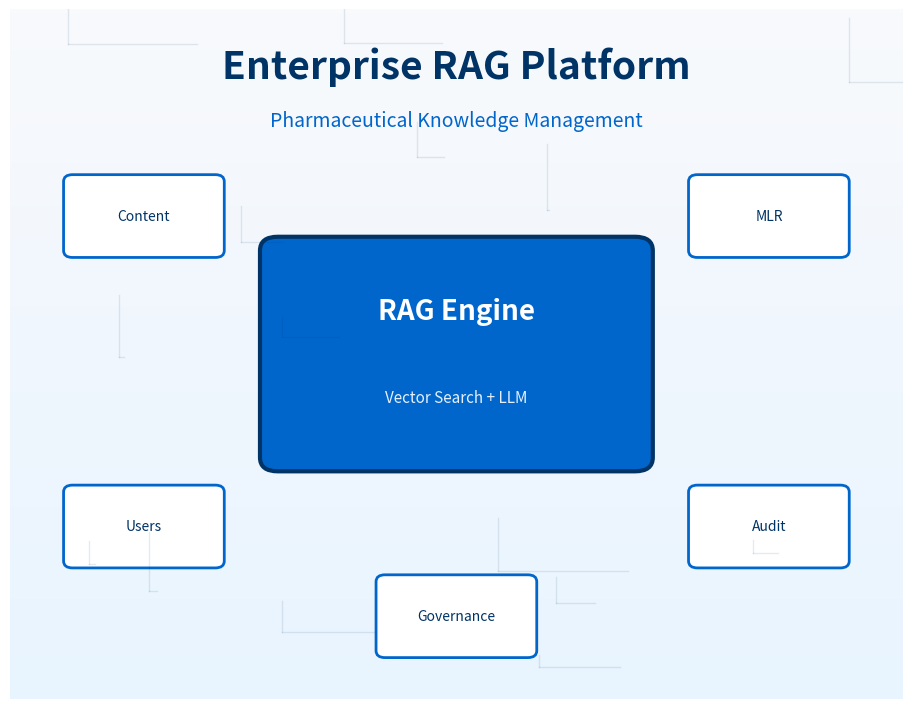

Python code for this plot: (Note: this script raises an exception after producing the figure.)
#!/usr/bin/env python3
"""
Generate professional case study images for Healthcare AI Portfolio
"""

import matplotlib.pyplot as plt
import matplotlib.patches as mpatches
from matplotlib.patches import FancyBboxPatch, Circle, Rectangle, Polygon, Wedge
import numpy as np
import os

# Base path for images
BASE_PATH = "/Users/<user>/Desktop/claude_readme/Christopher_Mangun_FDE/Portfolio/public/assets/img/fde"

# Color schemes
COLORS = {
    'cs01': {'primary': '#0066CC', 'secondary': '#003366', 'accent': '#00AAFF', 'bg': '#F8FAFC'},
    'cs02': {'primary': '#1A1A2E', 'secondary': '#16213E', 'accent': '#E94560', 'bg': '#0F3460'},
    'cs03': {'primary': '#00539B', 'secondary': '#002D62', 'accent': '#7AB2E1', 'bg': '#F0F4F8'},
    'cs04': {'primary': '#0066CC', 'secondary': '#004080', 'accent': '#66B2FF', 'bg': '#E6F0FA'},
    'cs05': {'primary': '#00539B', 'secondary': '#003D73', 'accent': '#4DA6FF', 'bg': '#EEF5FF'},
    'cs06': {'primary': '#00205B', 'secondary': '#001A4D', 'accent': '#0066B2', 'bg': '#F5F7FA'},
}

def create_gradient_bg(fig, ax, color1, color2):
    gradient = np.linspace(0, 1, 256).reshape(-1, 1)
    ax.imshow(gradient, aspect='auto', cmap=plt.cm.colors.LinearSegmentedColormap.from_list('grad', [color1, color2]),
              extent=[0, 1, 0, 1], zorder=0, alpha=0.9)

def add_tech_pattern(ax, color, alpha=0.1):
    np.random.seed(42)
    for _ in range(15):
        x, y = np.random.rand(), np.random.rand()
        ax.plot([x, x + np.random.rand() * 0.15], [y, y], color=color, alpha=alpha, linewidth=1)
        ax.plot([x, x], [y, y + np.random.rand() * 0.1], color=color, alpha=alpha, linewidth=1)

# ============== CS01: Pfizer CoCo AI ==============
def generate_cs01():
    colors = COLORS['cs01']
    output_dir = f"{BASE_PATH}/case-study-01"
    
    # CS1_0 - Hero
    fig, ax = plt.subplots(figsize=(11.52, 8.96), dpi=100)
    ax.set_xlim(0, 1); ax.set_ylim(0, 1); ax.axis('off')
    create_gradient_bg(fig, ax, colors['bg'], '#E6F3FF')
    add_tech_pattern(ax, colors['secondary'])
    
    ax.text(0.5, 0.9, 'Enterprise RAG Platform', fontsize=28, fontweight='bold', ha='center', color=colors['secondary'])
    ax.text(0.5, 0.83, 'Pharmaceutical Knowledge Management', fontsize=14, ha='center', color=colors['primary'])
    
    # Central RAG box
    ax.add_patch(FancyBboxPatch((0.3, 0.35), 0.4, 0.3, boxstyle="round,pad=0.02", facecolor=colors['primary'], edgecolor=colors['secondary'], linewidth=3))
    ax.text(0.5, 0.55, 'RAG Engine', fontsize=20, fontweight='bold', ha='center', color='white')
    ax.text(0.5, 0.43, 'Vector Search + LLM', fontsize=11, ha='center', color='white', alpha=0.9)
    
    # Surrounding nodes
    nodes = [(0.15, 0.7, 'Content'), (0.85, 0.7, 'MLR'), (0.15, 0.25, 'Users'), (0.85, 0.25, 'Audit'), (0.5, 0.12, 'Governance')]
    for x, y, label in nodes:
        ax.add_patch(FancyBboxPatch((x-0.08, y-0.05), 0.16, 0.1, boxstyle="round,pad=0.01", facecolor='white', edgecolor=colors['primary'], linewidth=2))
        ax.text(x, y, label, fontsize=10, ha='center', va='center', color=colors['secondary'])
    
    plt.savefig(f"{output_dir}/CS1_0.jpg", dpi=100, bbox_inches='tight', facecolor=colors['bg'])
    plt.close()
    
    # CS1_1 - Diagnose
    fig, ax = plt.subplots(figsize=(11.52, 8.96), dpi=100)
    ax.set_xlim(0, 1); ax.set_ylim(0, 1); ax.axis('off')
    create_gradient_bg(fig, ax, '#FFF5F5', '#FFE8E8')
    
    ax.text(0.5, 0.9, 'Content Discovery Challenge', fontsize=24, fontweight='bold', ha='center', color='#CC0000')
    
    funnel = [(0.85, 0.72, '500K+ Documents', '#FF6B6B'), (0.65, 0.54, '45% Duplicate', '#FF5252'), 
              (0.45, 0.38, '6hr Search Time', '#E53935'), (0.28, 0.24, '35% Rework', '#C62828')]
    for w, y, label, c in funnel:
        ax.add_patch(FancyBboxPatch((0.5-w/2, y-0.05), w, 0.1, boxstyle="round,pad=0.01", facecolor=c, alpha=0.9))
        ax.text(0.5, y, label, fontsize=13, ha='center', va='center', color='white', fontweight='bold')
    
    plt.savefig(f"{output_dir}/CS1_1.jpg", dpi=100, bbox_inches='tight', facecolor='white')
    plt.close()
    
    # CS1_2 - Architect
    fig, ax = plt.subplots(figsize=(11.52, 8.96), dpi=100)
    ax.set_xlim(0, 1); ax.set_ylim(0, 1); ax.axis('off')
    create_gradient_bg(fig, ax, colors['bg'], '#E6F3FF')
    
    ax.text(0.5, 0.92, 'System Architecture', fontsize=24, fontweight='bold', ha='center', color=colors['secondary'])
    
    layers = [(0.82, 'Presentation', 'Teams + Web Portal'), (0.66, 'API Gateway', 'Auth + Rate Limit'),
              (0.50, 'RAG Service', 'Retrieval + Generation'), (0.34, 'Vector Store', 'Azure Cognitive Search'),
              (0.18, 'Data Layer', 'Content Repository')]
    for y, title, desc in layers:
        ax.add_patch(FancyBboxPatch((0.12, y-0.05), 0.76, 0.1, boxstyle="round,pad=0.01", facecolor=colors['primary'], alpha=0.2+(y/2)))
        ax.text(0.16, y, title, fontsize=12, fontweight='bold', va='center', color=colors['secondary'])
        ax.text(0.84, y, desc, fontsize=9, ha='right', va='center', color=colors['primary'])
    
    plt.savefig(f"{output_dir}/CS1_2.jpg", dpi=100, bbox_inches='tight', facecolor=colors['bg'])
    plt.close()
    
    # CS1_3 - Engineer
    fig, ax = plt.subplots(figsize=(11.52, 8.96), dpi=100)
    ax.set_xlim(0, 1); ax.set_ylim(0, 1); ax.axis('off')
    create_gradient_bg(fig, ax, colors['bg'], '#E6F3FF')
    
    ax.text(0.5, 0.92, 'Implementation Metrics', fontsize=24, fontweight='bold', ha='center', color=colors['secondary'])
    
    metrics = [(0.2, 0.65, '500+', 'Users'), (0.5, 0.65, '2.3x', 'Asset Reuse'), (0.8, 0.65, '65%', 'MLR Reduction'),
               (0.2, 0.32, '$2.08M', 'Savings'), (0.5, 0.32, '99.9%', 'Uptime'), (0.8, 0.32, '0', 'Issues')]
    for x, y, val, lbl in metrics:
        ax.add_patch(FancyBboxPatch((x-0.11, y-0.1), 0.22, 0.2, boxstyle="round,pad=0.02", facecolor='white', edgecolor=colors['primary'], linewidth=2))
        ax.text(x, y+0.02, val, fontsize=22, fontweight='bold', ha='center', color=colors['primary'])
        ax.text(x, y-0.05, lbl, fontsize=9, ha='center', color=colors['secondary'])
    
    plt.savefig(f"{output_dir}/CS1_3.jpg", dpi=100, bbox_inches='tight', facecolor=colors['bg'])
    plt.close()
    
    # CS1_5 - Impact
    fig, ax = plt.subplots(figsize=(11.52, 8.96), dpi=100)
    ax.set_xlim(0, 1); ax.set_ylim(0, 1); ax.axis('off')
    create_gradient_bg(fig, ax, '#E8F5E9', '#C8E6C9')
    
    ax.text(0.5, 0.9, 'Business Impact', fontsize=24, fontweight='bold', ha='center', color='#2E7D32')
    
    for i, (icon, label) in enumerate([('✓', 'Zero Violations'), ('✓', 'FDA Ready'), ('✓', 'Production')]):
        x = 0.25 + i * 0.25
        ax.add_patch(Circle((x, 0.6), 0.07, facecolor='#4CAF50', edgecolor='#2E7D32', linewidth=2))
        ax.text(x, 0.6, icon, fontsize=24, ha='center', va='center', color='white')
        ax.text(x, 0.48, label, fontsize=11, ha='center', color='#2E7D32')
    
    ax.add_patch(FancyBboxPatch((0.15, 0.2), 0.7, 0.12, boxstyle="round,pad=0.01", facecolor='#4CAF50', alpha=0.9))
    ax.text(0.5, 0.26, '412% ROI in Year 1', fontsize=18, fontweight='bold', ha='center', color='white')
    
    plt.savefig(f"{output_dir}/CS1_5.jpg", dpi=100, bbox_inches='tight', facecolor='#E8F5E9')
    plt.close()
    print("✓ CS01 (Pfizer CoCo AI)")

# ============== CS02: IPG Health ==============
def generate_cs02():
    colors = COLORS['cs02']
    output_dir = f"{BASE_PATH}/case-study-02"
    
    # CS02_0 - Hero
    fig, ax = plt.subplots(figsize=(11.52, 8.96), dpi=100)
    ax.set_xlim(0, 1); ax.set_ylim(0, 1); ax.axis('off')
    create_gradient_bg(fig, ax, colors['bg'], colors['secondary'])
    
    ax.text(0.5, 0.9, 'Multi-Tenant Compliance Platform', fontsize=24, fontweight='bold', ha='center', color='white')
    ax.text(0.5, 0.82, '$51M Portfolio | 13 Pharma Brands', fontsize=13, ha='center', color=colors['accent'])
    
    brands = ['Novartis', 'Sanofi', 'Pfizer', 'Lilly', 'AbbVie', 'Merck']
    for i, brand in enumerate(brands):
        x, y = 0.2 + (i % 3) * 0.3, 0.55 if i < 3 else 0.35
        ax.add_patch(FancyBboxPatch((x-0.1, y-0.05), 0.2, 0.1, boxstyle="round,pad=0.01", facecolor=colors['primary'], edgecolor=colors['accent'], linewidth=2))
        ax.text(x, y, brand, fontsize=11, ha='center', va='center', color='white')
    
    ax.add_patch(FancyBboxPatch((0.25, 0.12), 0.5, 0.08, boxstyle="round,pad=0.01", facecolor=colors['accent']))
    ax.text(0.5, 0.16, 'HIPAA Governance Layer', fontsize=11, fontweight='bold', ha='center', color='white')
    
    plt.savefig(f"{output_dir}/CS02_0.jpg", dpi=100, bbox_inches='tight', facecolor=colors['bg'])
    plt.close()
    
    # CS02_1 - Diagnose
    fig, ax = plt.subplots(figsize=(11.52, 8.96), dpi=100)
    ax.set_xlim(0, 1); ax.set_ylim(0, 1); ax.axis('off')
    create_gradient_bg(fig, ax, colors['bg'], colors['secondary'])
    
    ax.text(0.5, 0.9, 'Compliance Challenge', fontsize=24, fontweight='bold', ha='center', color='white')
    
    for i, (val, lbl) in enumerate([('13', 'Brands'), ('$51M', 'Portfolio'), ('4yr', 'Timeline')]):
        x = 0.25 + i * 0.25
        ax.add_patch(FancyBboxPatch((x-0.09, y-0.09), 0.18, 0.18, boxstyle="round,pad=0.01", facecolor=colors['accent'], alpha=0.3))
        ax.text(x, 0.58, val, fontsize=26, fontweight='bold', ha='center', color=colors['accent'])
        ax.text(x, 0.48, lbl, fontsize=11, ha='center', color='white')
    
    ax.text(0.5, 0.28, 'Zero Tolerance for HIPAA Violations', fontsize=16, ha='center', color=colors['accent'], fontweight='bold')
    
    plt.savefig(f"{output_dir}/CS02_1.jpg", dpi=100, bbox_inches='tight', facecolor=colors['bg'])
    plt.close()
    
    # CS02_2 - Architect
    fig, ax = plt.subplots(figsize=(11.52, 8.96), dpi=100)
    ax.set_xlim(0, 1); ax.set_ylim(0, 1); ax.axis('off')
    create_gradient_bg(fig, ax, colors['bg'], colors['secondary'])
    
    ax.text(0.5, 0.92, 'Tenant Isolation Architecture', fontsize=24, fontweight='bold', ha='center', color='white')
    
    for i, label in enumerate(['Tenant A', 'Tenant B', 'Tenant C']):
        x = 0.2 + i * 0.3
        ax.add_patch(FancyBboxPatch((x-0.1, 0.4), 0.2, 0.35, boxstyle="round,pad=0.01", facecolor=colors['primary'], edgecolor=colors['accent'], linewidth=2))
        ax.text(x, 0.7, label, fontsize=11, fontweight='bold', ha='center', color='white')
        for j, comp in enumerate(['Data', 'Config', 'Audit']):
            ax.text(x, 0.58 - j*0.08, comp, fontsize=9, ha='center', color='white', alpha=0.8)
    
    ax.add_patch(FancyBboxPatch((0.1, 0.15), 0.8, 0.12, boxstyle="round,pad=0.01", facecolor=colors['accent']))
    ax.text(0.5, 0.21, 'Shared: Security | Compliance | Monitoring', fontsize=11, ha='center', color='white')
    
    plt.savefig(f"{output_dir}/CS02_2.jpg", dpi=100, bbox_inches='tight', facecolor=colors['bg'])
    plt.close()
    
    # CS02_3 - Engineer
    fig, ax = plt.subplots(figsize=(11.52, 8.96), dpi=100)
    ax.set_xlim(0, 1); ax.set_ylim(0, 1); ax.axis('off')
    create_gradient_bg(fig, ax, colors['bg'], colors['secondary'])
    
    ax.text(0.5, 0.92, 'Team Scaling: 5 → 60+', fontsize=24, fontweight='bold', ha='center', color='white')
    
    for i, (yr, sz) in enumerate([('Y1', 5), ('Y2', 15), ('Y3', 35), ('Y4', 60)]):
        x, h = 0.2 + i * 0.2, sz / 70 * 0.45
        ax.add_patch(FancyBboxPatch((x-0.06, 0.25), 0.12, h, boxstyle="round,pad=0.01", facecolor=colors['accent'], alpha=0.85))
        ax.text(x, 0.25 + h + 0.03, str(sz), fontsize=14, fontweight='bold', ha='center', color='white')
        ax.text(x, 0.2, yr, fontsize=10, ha='center', color='white', alpha=0.8)
    
    ax.text(0.5, 0.82, '8 Direct Reports | 3 Promoted', fontsize=12, ha='center', color=colors['accent'])
    
    plt.savefig(f"{output_dir}/CS02_3.jpg", dpi=100, bbox_inches='tight', facecolor=colors['bg'])
    plt.close()
    
    # CS02_5 - Impact
    fig, ax = plt.subplots(figsize=(11.52, 8.96), dpi=100)
    ax.set_xlim(0, 1); ax.set_ylim(0, 1); ax.axis('off')
    create_gradient_bg(fig, ax, '#1A4D1A', '#0D2B0D')
    
    ax.text(0.5, 0.9, 'Compliance Achievement', fontsize=24, fontweight='bold', ha='center', color='white')
    ax.add_patch(Circle((0.5, 0.52), 0.18, facecolor='#4CAF50', edgecolor='white', linewidth=3))
    ax.text(0.5, 0.52, '0', fontsize=64, fontweight='bold', ha='center', va='center', color='white')
    ax.text(0.5, 0.28, 'HIPAA Violations\n4 Years', fontsize=14, ha='center', color='white')
    
    for i, (v, l) in enumerate([('60%', 'Cost Cut'), ('99.9%', 'Uptime'), ('$51M', 'Protected')]):
        x = 0.2 + i * 0.3
        ax.text(x, 0.12, v, fontsize=18, fontweight='bold', ha='center', color='#4CAF50')
        ax.text(x, 0.06, l, fontsize=9, ha='center', color='white')
    
    plt.savefig(f"{output_dir}/CS02_5.jpg", dpi=100, bbox_inches='tight', facecolor='#1A4D1A')
    plt.close()
    print("✓ CS02 (IPG Health)")

# ============== CS03: Abbott Alinity ==============
def generate_cs03():
    colors = COLORS['cs03']
    output_dir = f"{BASE_PATH}/case-study-03"
    
    # CS03_0 - Hero
    fig, ax = plt.subplots(figsize=(11.52, 8.96), dpi=100)
    ax.set_xlim(0, 1); ax.set_ylim(0, 1); ax.axis('off')
    create_gradient_bg(fig, ax, colors['bg'], '#E6F0FA')
    add_tech_pattern(ax, colors['primary'])
    
    ax.text(0.5, 0.9, 'GxP-Compliant ML Pipeline', fontsize=26, fontweight='bold', ha='center', color=colors['secondary'])
    ax.text(0.5, 0.82, '27,000+ Medical Devices | AWS Migration', fontsize=13, ha='center', color=colors['primary'])
    
    # Pipeline flow
    stages = ['Ingest', 'Process', 'Model', 'Deploy', 'Monitor']
    for i, stage in enumerate(stages):
        x = 0.15 + i * 0.175
        ax.add_patch(FancyBboxPatch((x-0.06, 0.45), 0.12, 0.12, boxstyle="round,pad=0.01", facecolor=colors['primary'] if i != 2 else colors['accent'], edgecolor='white', linewidth=2))
        ax.text(x, 0.51, stage, fontsize=9, ha='center', va='center', color='white', fontweight='bold')
        if i < 4:
            ax.annotate('', xy=(x+0.09, 0.51), xytext=(x+0.06, 0.51), arrowprops=dict(arrowstyle='->', color=colors['accent'], lw=2))
    
    ax.add_patch(FancyBboxPatch((0.2, 0.2), 0.6, 0.1, boxstyle="round,pad=0.01", facecolor='white', edgecolor=colors['primary'], linewidth=2))
    ax.text(0.5, 0.25, 'FDA 21 CFR Part 11 Compliant', fontsize=12, ha='center', color=colors['secondary'])
    
    plt.savefig(f"{output_dir}/CS03_0.jpg", dpi=100, bbox_inches='tight', facecolor=colors['bg'])
    plt.close()
    
    # CS03_1 - Diagnose
    fig, ax = plt.subplots(figsize=(11.52, 8.96), dpi=100)
    ax.set_xlim(0, 1); ax.set_ylim(0, 1); ax.axis('off')
    create_gradient_bg(fig, ax, '#FFF8E1', '#FFECB3')
    
    ax.text(0.5, 0.9, 'Legacy System Challenge', fontsize=24, fontweight='bold', ha='center', color='#E65100')
    
    issues = [('27K', 'Devices'), ('6mo', 'Deploy Time'), ('On-Prem', 'Infrastructure'), ('Manual', 'Validation')]
    for i, (val, lbl) in enumerate(issues):
        x = 0.2 + (i % 2) * 0.6
        y = 0.6 if i < 2 else 0.35
        ax.add_patch(FancyBboxPatch((x-0.12, y-0.08), 0.24, 0.16, boxstyle="round,pad=0.01", facecolor='#FF9800', alpha=0.8))
        ax.text(x, y+0.02, val, fontsize=20, fontweight='bold', ha='center', color='white')
        ax.text(x, y-0.04, lbl, fontsize=10, ha='center', color='white')
    
    plt.savefig(f"{output_dir}/CS03_1.jpg", dpi=100, bbox_inches='tight', facecolor='#FFF8E1')
    plt.close()
    
    # CS03_2 - Architect
    fig, ax = plt.subplots(figsize=(11.52, 8.96), dpi=100)
    ax.set_xlim(0, 1); ax.set_ylim(0, 1); ax.axis('off')
    create_gradient_bg(fig, ax, colors['bg'], '#E6F0FA')
    
    ax.text(0.5, 0.92, 'AWS Migration Architecture', fontsize=24, fontweight='bold', ha='center', color=colors['secondary'])
    
    # Cloud layers
    layers = [(0.78, 'SageMaker', 'Model Training & Serving'), (0.58, 'Lambda + S3', 'Data Pipeline'), 
              (0.38, 'RDS + DynamoDB', 'Audit & Metadata'), (0.18, 'VPC + IAM', 'Security & Compliance')]
    for y, title, desc in layers:
        ax.add_patch(FancyBboxPatch((0.15, y-0.06), 0.7, 0.12, boxstyle="round,pad=0.01", facecolor=colors['primary'], alpha=0.3+(y/2)))
        ax.text(0.2, y, title, fontsize=12, fontweight='bold', va='center', color=colors['secondary'])
        ax.text(0.8, y, desc, fontsize=9, ha='right', va='center', color=colors['primary'])
    
    plt.savefig(f"{output_dir}/CS03_2.jpg", dpi=100, bbox_inches='tight', facecolor=colors['bg'])
    plt.close()
    
    # CS03_3 - Engineer
    fig, ax = plt.subplots(figsize=(11.52, 8.96), dpi=100)
    ax.set_xlim(0, 1); ax.set_ylim(0, 1); ax.axis('off')
    create_gradient_bg(fig, ax, colors['bg'], '#E6F0FA')
    
    ax.text(0.5, 0.92, 'Deployment Acceleration', fontsize=24, fontweight='bold', ha='center', color=colors['secondary'])
    
    # Before/After comparison
    ax.add_patch(FancyBboxPatch((0.1, 0.45), 0.35, 0.3, boxstyle="round,pad=0.01", facecolor='#FFCDD2', edgecolor='#C62828', linewidth=2))
    ax.text(0.275, 0.7, 'BEFORE', fontsize=12, fontweight='bold', ha='center', color='#C62828')
    ax.text(0.275, 0.55, '6 months', fontsize=22, fontweight='bold', ha='center', color='#C62828')
    
    ax.add_patch(FancyBboxPatch((0.55, 0.45), 0.35, 0.3, boxstyle="round,pad=0.01", facecolor='#C8E6C9', edgecolor='#2E7D32', linewidth=2))
    ax.text(0.725, 0.7, 'AFTER', fontsize=12, fontweight='bold', ha='center', color='#2E7D32')
    ax.text(0.725, 0.55, '3 weeks', fontsize=22, fontweight='bold', ha='center', color='#2E7D32')
    
    ax.text(0.5, 0.25, '88% Faster Deployments', fontsize=18, fontweight='bold', ha='center', color=colors['secondary'])
    
    plt.savefig(f"{output_dir}/CS03_3.jpg", dpi=100, bbox_inches='tight', facecolor=colors['bg'])
    plt.close()
    
    # CS03_5 - Impact
    fig, ax = plt.subplots(figsize=(11.52, 8.96), dpi=100)
    ax.set_xlim(0, 1); ax.set_ylim(0, 1); ax.axis('off')
    create_gradient_bg(fig, ax, '#E3F2FD', '#BBDEFB')
    
    ax.text(0.5, 0.9, 'FDA Audit Results', fontsize=24, fontweight='bold', ha='center', color=colors['secondary'])
    
    ax.add_patch(Circle((0.5, 0.52), 0.18, facecolor=colors['primary'], edgecolor='white', linewidth=3))
    ax.text(0.5, 0.52, '0', fontsize=64, fontweight='bold', ha='center', va='center', color='white')
    ax.text(0.5, 0.28, 'Audit Findings', fontsize=16, ha='center', color=colors['secondary'], fontweight='bold')
    
    for i, (v, l) in enumerate([('99.99%', 'Uptime'), ('27K+', 'Devices'), ('100%', 'Compliant')]):
        x = 0.2 + i * 0.3
        ax.text(x, 0.12, v, fontsize=16, fontweight='bold', ha='center', color=colors['primary'])
        ax.text(x, 0.06, l, fontsize=9, ha='center', color=colors['secondary'])
    
    plt.savefig(f"{output_dir}/CS03_5.jpg", dpi=100, bbox_inches='tight', facecolor='#E3F2FD')
    plt.close()
    print("✓ CS03 (Abbott Alinity)")

# ============== CS04: Pfizer Content Automation ==============
def generate_cs04():
    colors = COLORS['cs04']
    output_dir = f"{BASE_PATH}/case-study-04"
    
    # CS04_0 - Hero
    fig, ax = plt.subplots(figsize=(11.52, 8.96), dpi=100)
    ax.set_xlim(0, 1); ax.set_ylim(0, 1); ax.axis('off')
    create_gradient_bg(fig, ax, colors['bg'], '#D6EAFF')
    
    ax.text(0.5, 0.9, 'Human-in-the-Loop MLR', fontsize=26, fontweight='bold', ha='center', color=colors['secondary'])
    ax.text(0.5, 0.82, 'AI-Assisted Compliance Workflow', fontsize=13, ha='center', color=colors['primary'])
    
    # HITL flow
    ax.add_patch(FancyBboxPatch((0.1, 0.4), 0.2, 0.2, boxstyle="round,pad=0.01", facecolor=colors['primary']))
    ax.text(0.2, 0.5, 'AI\nReview', fontsize=12, ha='center', va='center', color='white', fontweight='bold')
    
    ax.add_patch(FancyBboxPatch((0.4, 0.4), 0.2, 0.2, boxstyle="round,pad=0.01", facecolor=colors['accent']))
    ax.text(0.5, 0.5, 'Human\nValidation', fontsize=12, ha='center', va='center', color='white', fontweight='bold')
    
    ax.add_patch(FancyBboxPatch((0.7, 0.4), 0.2, 0.2, boxstyle="round,pad=0.01", facecolor='#4CAF50'))
    ax.text(0.8, 0.5, 'Approved\nContent', fontsize=12, ha='center', va='center', color='white', fontweight='bold')
    
    ax.annotate('', xy=(0.38, 0.5), xytext=(0.32, 0.5), arrowprops=dict(arrowstyle='->', color='#333', lw=2))
    ax.annotate('', xy=(0.68, 0.5), xytext=(0.62, 0.5), arrowprops=dict(arrowstyle='->', color='#333', lw=2))
    
    ax.text(0.5, 0.2, '82% Auto-Validation Rate', fontsize=14, ha='center', color=colors['secondary'], fontweight='bold')
    
    plt.savefig(f"{output_dir}/CS04_0.jpg", dpi=100, bbox_inches='tight', facecolor=colors['bg'])
    plt.close()
    
    # CS04_1 - Diagnose
    fig, ax = plt.subplots(figsize=(11.52, 8.96), dpi=100)
    ax.set_xlim(0, 1); ax.set_ylim(0, 1); ax.axis('off')
    create_gradient_bg(fig, ax, '#FFF3E0', '#FFE0B2')
    
    ax.text(0.5, 0.9, 'MLR Bottleneck Analysis', fontsize=24, fontweight='bold', ha='center', color='#E65100')
    
    bottlenecks = [('72hr', 'Avg Review'), ('3.2', 'Revision Cycles'), ('$4.2K', 'Cost/Asset'), ('18%', 'Rejection Rate')]
    for i, (val, lbl) in enumerate(bottlenecks):
        x = 0.2 + (i % 2) * 0.6
        y = 0.6 if i < 2 else 0.35
        ax.add_patch(FancyBboxPatch((x-0.12, y-0.08), 0.24, 0.16, boxstyle="round,pad=0.01", facecolor='#FF9800', alpha=0.85))
        ax.text(x, y+0.02, val, fontsize=20, fontweight='bold', ha='center', color='white')
        ax.text(x, y-0.04, lbl, fontsize=10, ha='center', color='white')
    
    plt.savefig(f"{output_dir}/CS04_1.jpg", dpi=100, bbox_inches='tight', facecolor='#FFF3E0')
    plt.close()
    
    # CS04_2 - Architect
    fig, ax = plt.subplots(figsize=(11.52, 8.96), dpi=100)
    ax.set_xlim(0, 1); ax.set_ylim(0, 1); ax.axis('off')
    create_gradient_bg(fig, ax, colors['bg'], '#D6EAFF')
    
    ax.text(0.5, 0.92, 'HITL Architecture', fontsize=24, fontweight='bold', ha='center', color=colors['secondary'])
    
    # Workflow stages
    stages = [('Content\nUpload', 0.1), ('AI\nAnalysis', 0.3), ('Human\nReview', 0.5), ('Approval\nGate', 0.7), ('Publish', 0.9)]
    for label, x in stages:
        ax.add_patch(Circle((x, 0.55), 0.08, facecolor=colors['primary'], edgecolor='white', linewidth=2))
        ax.text(x, 0.55, label, fontsize=8, ha='center', va='center', color='white')
    
    for i in range(4):
        ax.annotate('', xy=(0.12 + i*0.2 + 0.16, 0.55), xytext=(0.12 + i*0.2 + 0.08, 0.55), arrowprops=dict(arrowstyle='->', color=colors['accent'], lw=2))
    
    ax.add_patch(FancyBboxPatch((0.2, 0.25), 0.6, 0.12, boxstyle="round,pad=0.01", facecolor='white', edgecolor=colors['primary'], linewidth=2))
    ax.text(0.5, 0.31, 'Audit Trail + Compliance Logging', fontsize=11, ha='center', color=colors['secondary'])
    
    plt.savefig(f"{output_dir}/CS04_2.jpg", dpi=100, bbox_inches='tight', facecolor=colors['bg'])
    plt.close()
    
    # CS04_3 - Engineer
    fig, ax = plt.subplots(figsize=(11.52, 8.96), dpi=100)
    ax.set_xlim(0, 1); ax.set_ylim(0, 1); ax.axis('off')
    create_gradient_bg(fig, ax, colors['bg'], '#D6EAFF')
    
    ax.text(0.5, 0.92, 'Performance Metrics', fontsize=24, fontweight='bold', ha='center', color=colors['secondary'])
    
    metrics = [(0.2, 0.65, '71%', 'Faster Reviews'), (0.5, 0.65, '82%', 'Auto-Validated'), (0.8, 0.65, '100%', 'Audit Trail'),
               (0.35, 0.32, '2.1→0.8', 'Revisions'), (0.65, 0.32, '$1.2K', 'Cost/Asset')]
    for x, y, val, lbl in metrics:
        ax.add_patch(FancyBboxPatch((x-0.12, y-0.1), 0.24, 0.2, boxstyle="round,pad=0.02", facecolor='white', edgecolor=colors['primary'], linewidth=2))
        ax.text(x, y+0.02, val, fontsize=18, fontweight='bold', ha='center', color=colors['primary'])
        ax.text(x, y-0.05, lbl, fontsize=9, ha='center', color=colors['secondary'])
    
    plt.savefig(f"{output_dir}/CS04_3.jpg", dpi=100, bbox_inches='tight', facecolor=colors['bg'])
    plt.close()
    
    # CS04_5 - Impact
    fig, ax = plt.subplots(figsize=(11.52, 8.96), dpi=100)
    ax.set_xlim(0, 1); ax.set_ylim(0, 1); ax.axis('off')
    create_gradient_bg(fig, ax, '#E8F5E9', '#C8E6C9')
    
    ax.text(0.5, 0.9, 'Compliance Impact', fontsize=24, fontweight='bold', ha='center', color='#2E7D32')
    
    results = [('✓', '71% Faster'), ('✓', 'Full Traceability'), ('✓', 'Zero Violations')]
    for i, (icon, label) in enumerate(results):
        x = 0.25 + i * 0.25
        ax.add_patch(Circle((x, 0.55), 0.08, facecolor='#4CAF50', edgecolor='#2E7D32', linewidth=2))
        ax.text(x, 0.55, icon, fontsize=24, ha='center', va='center', color='white')
        ax.text(x, 0.42, label, fontsize=11, ha='center', color='#2E7D32')
    
    ax.add_patch(FancyBboxPatch((0.2, 0.18), 0.6, 0.1, boxstyle="round,pad=0.01", facecolor='#4CAF50'))
    ax.text(0.5, 0.23, '$3.5M Annual Savings', fontsize=16, fontweight='bold', ha='center', color='white')
    
    plt.savefig(f"{output_dir}/CS04_5.jpg", dpi=100, bbox_inches='tight', facecolor='#E8F5E9')
    plt.close()
    print("✓ CS04 (Pfizer Content)")

# ============== CS05: Abbott Libre CGM ==============
def generate_cs05():
    colors = COLORS['cs05']
    output_dir = f"{BASE_PATH}/case-study-05"
    
    # CS05_0 - Hero
    fig, ax = plt.subplots(figsize=(11.52, 8.96), dpi=100)
    ax.set_xlim(0, 1); ax.set_ylim(0, 1); ax.axis('off')
    create_gradient_bg(fig, ax, colors['bg'], '#D6E8FF')
    
    ax.text(0.5, 0.9, 'Patient-Critical Real-Time Systems', fontsize=24, fontweight='bold', ha='center', color=colors['secondary'])
    ax.text(0.5, 0.82, 'Continuous Glucose Monitoring | 4M+ Patients', fontsize=13, ha='center', color=colors['primary'])
    
    # Heartbeat-style line
    x = np.linspace(0.1, 0.9, 200)
    y = 0.5 + 0.08 * np.sin(x * 30) * np.exp(-((x - 0.5) ** 2) / 0.1)
    ax.plot(x, y, color=colors['accent'], linewidth=3)
    ax.scatter([0.5], [0.5], color=colors['primary'], s=200, zorder=5)
    
    ax.add_patch(FancyBboxPatch((0.3, 0.2), 0.4, 0.1, boxstyle="round,pad=0.01", facecolor=colors['primary']))
    ax.text(0.5, 0.25, '99.99% Alert Delivery', fontsize=14, fontweight='bold', ha='center', color='white')
    
    plt.savefig(f"{output_dir}/CS05_0.jpg", dpi=100, bbox_inches='tight', facecolor=colors['bg'])
    plt.close()
    
    # CS05_1 - Diagnose
    fig, ax = plt.subplots(figsize=(11.52, 8.96), dpi=100)
    ax.set_xlim(0, 1); ax.set_ylim(0, 1); ax.axis('off')
    create_gradient_bg(fig, ax, '#FFEBEE', '#FFCDD2')
    
    ax.text(0.5, 0.9, 'Patient Safety Stakes', fontsize=24, fontweight='bold', ha='center', color='#C62828')
    
    stakes = [('4M+', 'Patients'), ('24/7', 'Monitoring'), ('<1s', 'Required'), ('0', 'Miss Tolerance')]
    for i, (val, lbl) in enumerate(stakes):
        x = 0.2 + (i % 2) * 0.6
        y = 0.6 if i < 2 else 0.35
        ax.add_patch(FancyBboxPatch((x-0.12, y-0.08), 0.24, 0.16, boxstyle="round,pad=0.01", facecolor='#E53935', alpha=0.85))
        ax.text(x, y+0.02, val, fontsize=20, fontweight='bold', ha='center', color='white')
        ax.text(x, y-0.04, lbl, fontsize=10, ha='center', color='white')
    
    plt.savefig(f"{output_dir}/CS05_1.jpg", dpi=100, bbox_inches='tight', facecolor='#FFEBEE')
    plt.close()
    
    # CS05_2 - Architect
    fig, ax = plt.subplots(figsize=(11.52, 8.96), dpi=100)
    ax.set_xlim(0, 1); ax.set_ylim(0, 1); ax.axis('off')
    create_gradient_bg(fig, ax, colors['bg'], '#D6E8FF')
    
    ax.text(0.5, 0.92, 'Real-Time Alert Architecture', fontsize=24, fontweight='bold', ha='center', color=colors['secondary'])
    
    # Flow diagram
    components = [('CGM\nSensor', 0.15), ('Edge\nProcess', 0.35), ('Alert\nEngine', 0.55), ('Patient\nNotify', 0.75), ('Care\nTeam', 0.95)]
    for label, x in components:
        ax.add_patch(FancyBboxPatch((x-0.08, 0.45), 0.16, 0.15, boxstyle="round,pad=0.01", facecolor=colors['primary'], edgecolor='white', linewidth=2))
        ax.text(x, 0.525, label, fontsize=9, ha='center', va='center', color='white')
    
    for i in range(4):
        ax.annotate('', xy=(0.09 + i*0.2 + 0.18, 0.525), xytext=(0.09 + i*0.2 + 0.1, 0.525), arrowprops=dict(arrowstyle='->', color=colors['accent'], lw=2))
    
    ax.text(0.5, 0.25, 'Sub-Second Latency | Multi-Channel Delivery', fontsize=12, ha='center', color=colors['secondary'])
    
    plt.savefig(f"{output_dir}/CS05_2.jpg", dpi=100, bbox_inches='tight', facecolor=colors['bg'])
    plt.close()
    
    # CS05_3 - Engineer
    fig, ax = plt.subplots(figsize=(11.52, 8.96), dpi=100)
    ax.set_xlim(0, 1); ax.set_ylim(0, 1); ax.axis('off')
    create_gradient_bg(fig, ax, colors['bg'], '#D6E8FF')
    
    ax.text(0.5, 0.92, 'Reliability Engineering', fontsize=24, fontweight='bold', ha='center', color=colors['secondary'])
    
    metrics = [(0.2, 0.6, '99.99%', 'Delivery'), (0.5, 0.6, '<800ms', 'Latency'), (0.8, 0.6, '0', 'Missed Alerts'),
               (0.35, 0.3, '3', 'Redundancy'), (0.65, 0.3, '24/7', 'Monitoring')]
    for x, y, val, lbl in metrics:
        ax.add_patch(FancyBboxPatch((x-0.11, y-0.08), 0.22, 0.16, boxstyle="round,pad=0.02", facecolor='white', edgecolor=colors['primary'], linewidth=2))
        ax.text(x, y+0.02, val, fontsize=18, fontweight='bold', ha='center', color=colors['primary'])
        ax.text(x, y-0.04, lbl, fontsize=9, ha='center', color=colors['secondary'])
    
    plt.savefig(f"{output_dir}/CS05_3.jpg", dpi=100, bbox_inches='tight', facecolor=colors['bg'])
    plt.close()
    
    # CS05_5 - Impact
    fig, ax = plt.subplots(figsize=(11.52, 8.96), dpi=100)
    ax.set_xlim(0, 1); ax.set_ylim(0, 1); ax.axis('off')
    create_gradient_bg(fig, ax, '#E8F5E9', '#C8E6C9')
    
    ax.text(0.5, 0.9, 'Patient Safety Impact', fontsize=24, fontweight='bold', ha='center', color='#2E7D32')
    
    ax.add_patch(Circle((0.5, 0.52), 0.18, facecolor='#4CAF50', edgecolor='white', linewidth=3))
    ax.text(0.5, 0.52, '0', fontsize=64, fontweight='bold', ha='center', va='center', color='white')
    ax.text(0.5, 0.28, 'Missed Critical Alerts', fontsize=16, ha='center', color='#2E7D32', fontweight='bold')
    
    for i, (v, l) in enumerate([('4M+', 'Patients'), ('99.99%', 'Delivery'), ('<1s', 'Latency')]):
        x = 0.2 + i * 0.3
        ax.text(x, 0.12, v, fontsize=16, fontweight='bold', ha='center', color='#4CAF50')
        ax.text(x, 0.06, l, fontsize=9, ha='center', color='#2E7D32')
    
    plt.savefig(f"{output_dir}/CS05_5.jpg", dpi=100, bbox_inches='tight', facecolor='#E8F5E9')
    plt.close()
    print("✓ CS05 (Abbott Libre CGM)")

# ============== CS06: Medtronic GI Genius ==============
def generate_cs06():
    colors = COLORS['cs06']
    output_dir = f"{BASE_PATH}/case-study-06"
    
    # CS06_0 - Hero
    fig, ax = plt.subplots(figsize=(11.52, 8.96), dpi=100)
    ax.set_xlim(0, 1); ax.set_ylim(0, 1); ax.axis('off')
    create_gradient_bg(fig, ax, colors['bg'], '#E8EEF5')
    add_tech_pattern(ax, colors['primary'])
    
    ax.text(0.5, 0.9, 'FDA 510(k) AI Medical Device', fontsize=26, fontweight='bold', ha='center', color=colors['secondary'])
    ax.text(0.5, 0.82, 'AI-Assisted Polyp Detection', fontsize=13, ha='center', color=colors['primary'])
    
    # Central device representation
    ax.add_patch(Circle((0.5, 0.5), 0.18, facecolor=colors['primary'], edgecolor='white', linewidth=3))
    ax.text(0.5, 0.52, 'GI', fontsize=32, fontweight='bold', ha='center', va='center', color='white')
    ax.text(0.5, 0.42, 'Genius', fontsize=14, ha='center', va='center', color='white')
    
    # Surrounding metrics
    metrics = [(0.2, 0.75, '99.7%'), (0.8, 0.75, '14%↑'), (0.2, 0.25, '510(k)'), (0.8, 0.25, '500+')]
    labels = ['Sensitivity', 'ADR', 'Cleared', 'Sites']
    for (x, y, val), lbl in zip(metrics, labels):
        ax.add_patch(FancyBboxPatch((x-0.08, y-0.05), 0.16, 0.1, boxstyle="round,pad=0.01", facecolor='white', edgecolor=colors['primary'], linewidth=2))
        ax.text(x, y+0.01, val, fontsize=12, fontweight='bold', ha='center', color=colors['primary'])
        ax.text(x, y-0.08, lbl, fontsize=9, ha='center', color=colors['secondary'])
    
    plt.savefig(f"{output_dir}/CS06_0.jpg", dpi=100, bbox_inches='tight', facecolor=colors['bg'])
    plt.close()
    
    # CS06_1 - Diagnose
    fig, ax = plt.subplots(figsize=(11.52, 8.96), dpi=100)
    ax.set_xlim(0, 1); ax.set_ylim(0, 1); ax.axis('off')
    create_gradient_bg(fig, ax, '#E3F2FD', '#BBDEFB')
    
    ax.text(0.5, 0.9, 'Clinical Challenge', fontsize=24, fontweight='bold', ha='center', color=colors['secondary'])
    
    # Funnel - polyp miss rate
    funnel = [(0.8, 0.72, '15M Colonoscopies/yr'), (0.6, 0.54, '26% Polyp Miss Rate'), 
              (0.4, 0.38, 'Preventable Cancers'), (0.25, 0.24, 'Need: AI Detection')]
    for w, y, label in funnel:
        ax.add_patch(FancyBboxPatch((0.5-w/2, y-0.05), w, 0.1, boxstyle="round,pad=0.01", facecolor=colors['primary'], alpha=0.6 + y/3))
        ax.text(0.5, y, label, fontsize=12, ha='center', va='center', color='white', fontweight='bold')
    
    plt.savefig(f"{output_dir}/CS06_1.jpg", dpi=100, bbox_inches='tight', facecolor='#E3F2FD')
    plt.close()
    
    # CS06_2 - Architect
    fig, ax = plt.subplots(figsize=(11.52, 8.96), dpi=100)
    ax.set_xlim(0, 1); ax.set_ylim(0, 1); ax.axis('off')
    create_gradient_bg(fig, ax, colors['bg'], '#E8EEF5')
    
    ax.text(0.5, 0.92, 'FDA Regulatory Architecture', fontsize=24, fontweight='bold', ha='center', color=colors['secondary'])
    
    # Regulatory pathway
    stages = [('Design\nControl', 0.15), ('V&V\nProtocol', 0.35), ('Clinical\nTrial', 0.55), ('510(k)\nSubmission', 0.75), ('FDA\nClearance', 0.95)]
    for i, (label, x) in enumerate(stages):
        c = '#4CAF50' if i == 4 else colors['primary']
        ax.add_patch(FancyBboxPatch((x-0.08, 0.45), 0.16, 0.15, boxstyle="round,pad=0.01", facecolor=c, edgecolor='white', linewidth=2))
        ax.text(x, 0.525, label, fontsize=9, ha='center', va='center', color='white')
    
    for i in range(4):
        ax.annotate('', xy=(0.09 + i*0.2 + 0.18, 0.525), xytext=(0.09 + i*0.2 + 0.1, 0.525), arrowprops=dict(arrowstyle='->', color=colors['accent'], lw=2))
    
    ax.text(0.5, 0.25, '21 CFR 820 + IEC 62304 Compliance', fontsize=12, ha='center', color=colors['secondary'])
    
    plt.savefig(f"{output_dir}/CS06_2.jpg", dpi=100, bbox_inches='tight', facecolor=colors['bg'])
    plt.close()
    
    # CS06_3 - Engineer
    fig, ax = plt.subplots(figsize=(11.52, 8.96), dpi=100)
    ax.set_xlim(0, 1); ax.set_ylim(0, 1); ax.axis('off')
    create_gradient_bg(fig, ax, colors['bg'], '#E8EEF5')
    
    ax.text(0.5, 0.92, 'Model Validation Results', fontsize=24, fontweight='bold', ha='center', color=colors['secondary'])
    
    metrics = [(0.2, 0.6, '99.7%', 'Sensitivity'), (0.5, 0.6, '98.5%', 'Specificity'), (0.8, 0.6, '0.99', 'AUC'),
               (0.35, 0.3, '30fps', 'Real-time'), (0.65, 0.3, '50K+', 'Images')]
    for x, y, val, lbl in metrics:
        ax.add_patch(FancyBboxPatch((x-0.11, y-0.08), 0.22, 0.16, boxstyle="round,pad=0.02", facecolor='white', edgecolor=colors['primary'], linewidth=2))
        ax.text(x, y+0.02, val, fontsize=18, fontweight='bold', ha='center', color=colors['primary'])
        ax.text(x, y-0.04, lbl, fontsize=9, ha='center', color=colors['secondary'])
    
    plt.savefig(f"{output_dir}/CS06_3.jpg", dpi=100, bbox_inches='tight', facecolor=colors['bg'])
    plt.close()
    
    # CS06_5 - Impact
    fig, ax = plt.subplots(figsize=(11.52, 8.96), dpi=100)
    ax.set_xlim(0, 1); ax.set_ylim(0, 1); ax.axis('off')
    create_gradient_bg(fig, ax, '#E8F5E9', '#C8E6C9')
    
    ax.text(0.5, 0.9, 'FDA Clearance Achieved', fontsize=24, fontweight='bold', ha='center', color='#2E7D32')
    
    ax.add_patch(Circle((0.5, 0.52), 0.18, facecolor='#4CAF50', edgecolor='white', linewidth=3))
    ax.text(0.5, 0.52, '✓', fontsize=64, ha='center', va='center', color='white')
    ax.text(0.5, 0.28, '510(k) Cleared', fontsize=18, ha='center', color='#2E7D32', fontweight='bold')
    
    for i, (v, l) in enumerate([('14%', 'ADR Improvement'), ('500+', 'Clinical Sites'), ('99.7%', 'Sensitivity')]):
        x = 0.2 + i * 0.3
        ax.text(x, 0.12, v, fontsize=16, fontweight='bold', ha='center', color='#4CAF50')
        ax.text(x, 0.06, l, fontsize=9, ha='center', color='#2E7D32')
    
    plt.savefig(f"{output_dir}/CS06_5.jpg", dpi=100, bbox_inches='tight', facecolor='#E8F5E9')
    plt.close()
    print("✓ CS06 (Medtronic GI Genius)")


if __name__ == "__main__":
    print("Generating case study images...")
    generate_cs01()
    generate_cs02()
    generate_cs03()
    generate_cs04()
    generate_cs05()
    generate_cs06()
    print("\n✅ All images generated successfully!")
